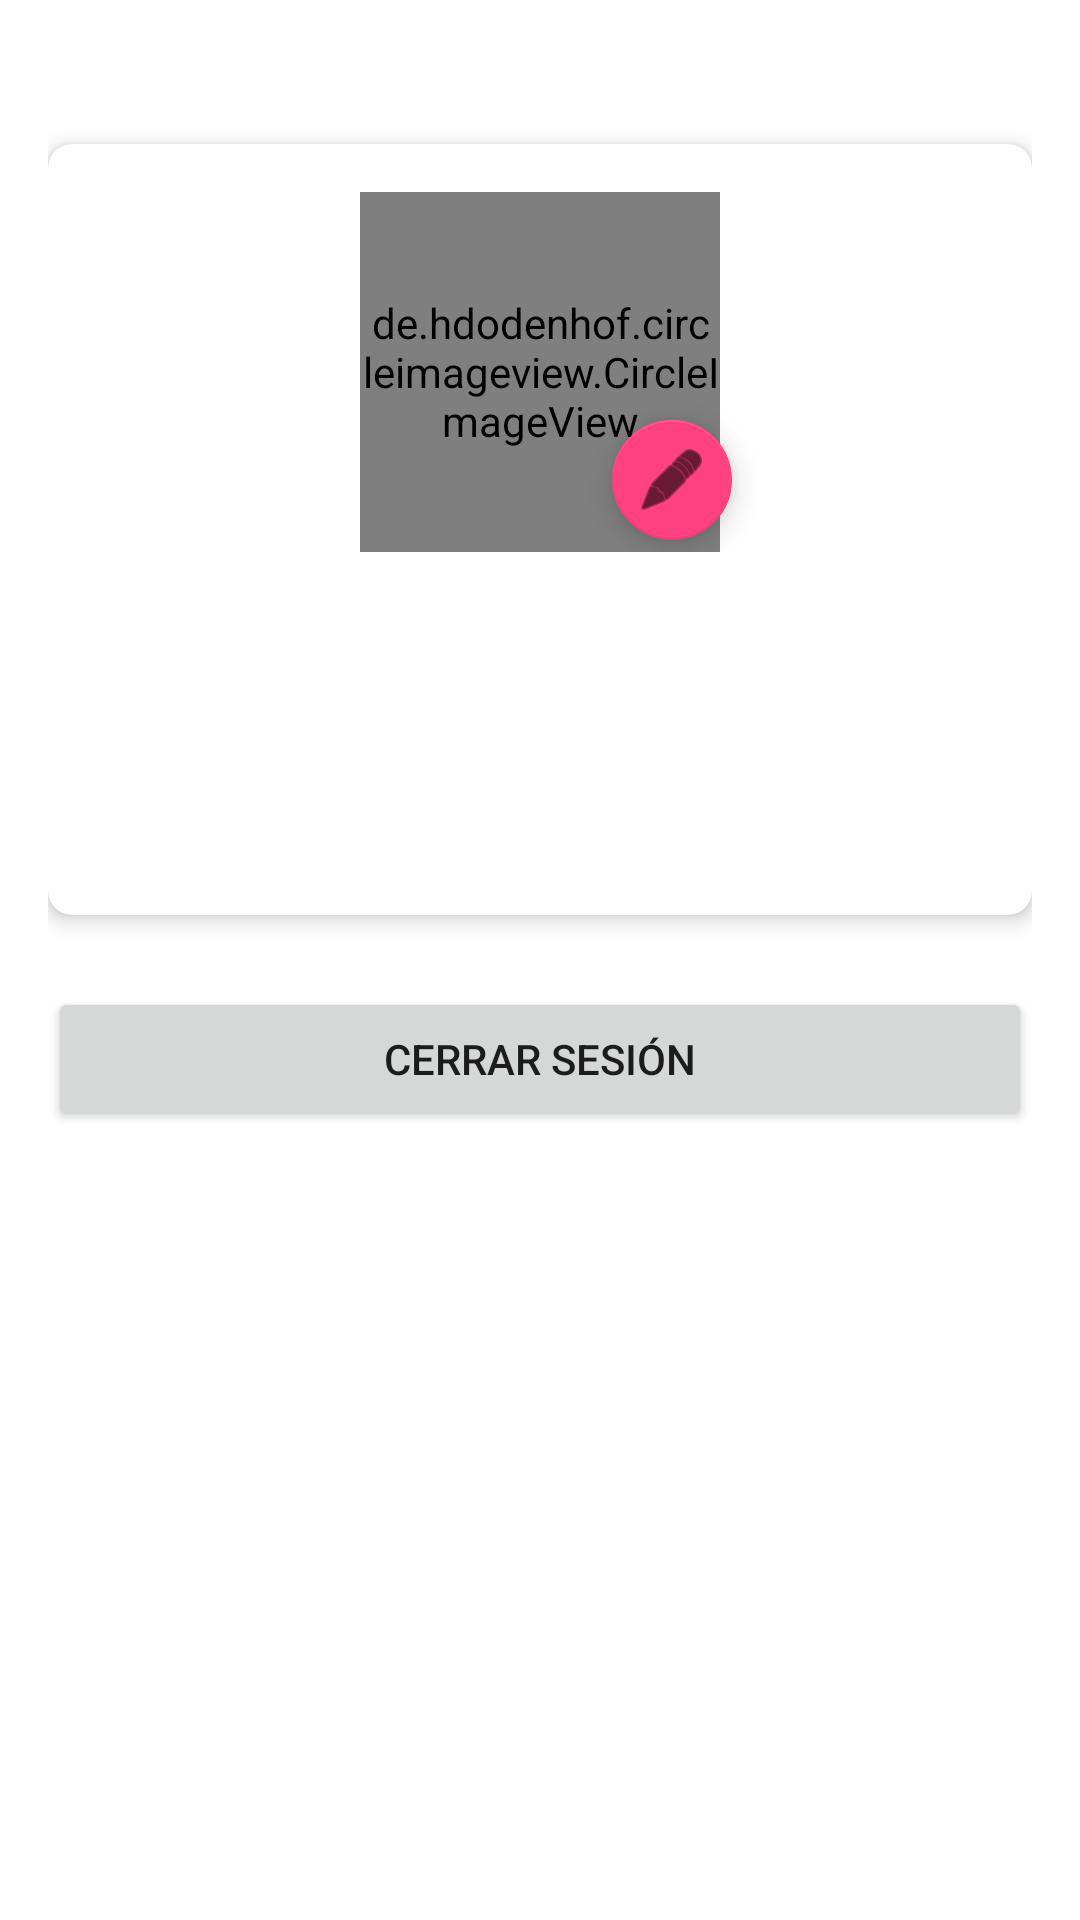

Here is an Android app screen rendered from its layout file. Give the layout XML and the strings, colors and styles it references.
<!-- AndroidManifest.xml: application theme Theme.CRUDFirebaseApp -->
<!-- res/layout/fragment_profile.xml -->
<?xml version="1.0" encoding="utf-8"?>
<androidx.constraintlayout.widget.ConstraintLayout xmlns:android="http://schemas.android.com/apk/res/android"
    xmlns:app="http://schemas.android.com/apk/res-auto"
    xmlns:tools="http://schemas.android.com/tools"
    android:layout_width="match_parent"
    android:layout_height="match_parent"
    android:padding="16dp"
    tools:context=".fragments.ProfileFragment">

    <androidx.cardview.widget.CardView
        android:id="@+id/profile_card"
        android:layout_width="match_parent"
        android:layout_height="wrap_content"
        android:layout_marginTop="32dp"
        app:cardCornerRadius="8dp"
        app:cardElevation="4dp"
        app:layout_constraintEnd_toEndOf="parent"
        app:layout_constraintStart_toStartOf="parent"
        app:layout_constraintTop_toTopOf="parent">

        <LinearLayout
            android:layout_width="match_parent"
            android:layout_height="wrap_content"
            android:orientation="vertical"
            android:padding="16dp">

            
            <FrameLayout
                android:layout_width="match_parent"
                android:layout_height="wrap_content"
                android:layout_marginBottom="16dp">

                <de.hdodenhof.circleimageview.CircleImageView
                    android:id="@+id/profile_image"
                    android:layout_width="120dp"
                    android:layout_height="120dp"
                    android:layout_gravity="center"
                    android:src="@drawable/default_profile"
                    app:civ_border_width="2dp"
                    app:civ_border_color="#FF000000"/>

                <com.google.android.material.floatingactionbutton.FloatingActionButton
                    android:id="@+id/button_edit_profile"
                    android:layout_width="wrap_content"
                    android:layout_height="wrap_content"
                    android:layout_gravity="bottom|end"
                    android:layout_marginEnd="80dp"
                    android:contentDescription="Editar perfil"
                    android:src="@android:drawable/ic_menu_edit"
                    app:fabSize="mini" />
            </FrameLayout>

            <TextView
                android:id="@+id/text_user_name"
                android:layout_width="match_parent"
                android:layout_height="wrap_content"
                android:layout_marginBottom="8dp"
                android:gravity="center"
                android:textSize="24sp"
                android:textStyle="bold"
                tools:text="Nombre de Usuario" />

            <TextView
                android:id="@+id/text_user_email"
                android:layout_width="match_parent"
                android:layout_height="wrap_content"
                android:gravity="center"
                android:textSize="16sp"
                tools:text="usuario@example.com" />

            <TextView
                android:id="@+id/text_user_role"
                android:layout_width="match_parent"
                android:layout_height="wrap_content"
                android:layout_marginTop="8dp"
                android:gravity="center"
                android:textColor="#4CAF50"
                android:textStyle="italic"
                tools:text="Administrador" />
        </LinearLayout>
    </androidx.cardview.widget.CardView>

    <Button
        android:id="@+id/button_logout"
        android:layout_width="match_parent"
        android:layout_height="wrap_content"
        android:layout_marginTop="24dp"
        android:text="Cerrar Sesión"
        app:layout_constraintTop_toBottomOf="@+id/profile_card" />

</androidx.constraintlayout.widget.ConstraintLayout>
<!-- resources referenced by this layout -->
<resources>
  <!-- drawable default_profile (drawable) -->
  <?xml version="1.0" encoding="utf-8"?>
  <shape xmlns:android="http://schemas.android.com/apk/res/android"
      android:shape="oval">
      <solid android:color="#CCCCCC" />
      <size android:width="100dp" android:height="100dp" />
  </shape>
  <style name="Theme.CRUDFirebaseApp" parent="Theme.MaterialComponents.DayNight.NoActionBar">
          
          <item name="colorPrimary">@color/primary</item>
          <item name="colorPrimaryVariant">@color/primary_dark</item>
          <item name="colorOnPrimary">@color/white</item>
          
          <item name="colorSecondary">@color/accent</item>
          <item name="colorSecondaryVariant">@color/accent</item>
          <item name="colorOnSecondary">@color/black</item>
          
          <item name="android:statusBarColor">?attr/colorPrimaryVariant</item>
      </style>
  <color name="primary">#3F51B5</color>
  <color name="primary_dark">#303F9F</color>
  <color name="white">#FFFFFF</color>
  <color name="accent">#FF4081</color>
  <color name="black">#000000</color>
</resources>
